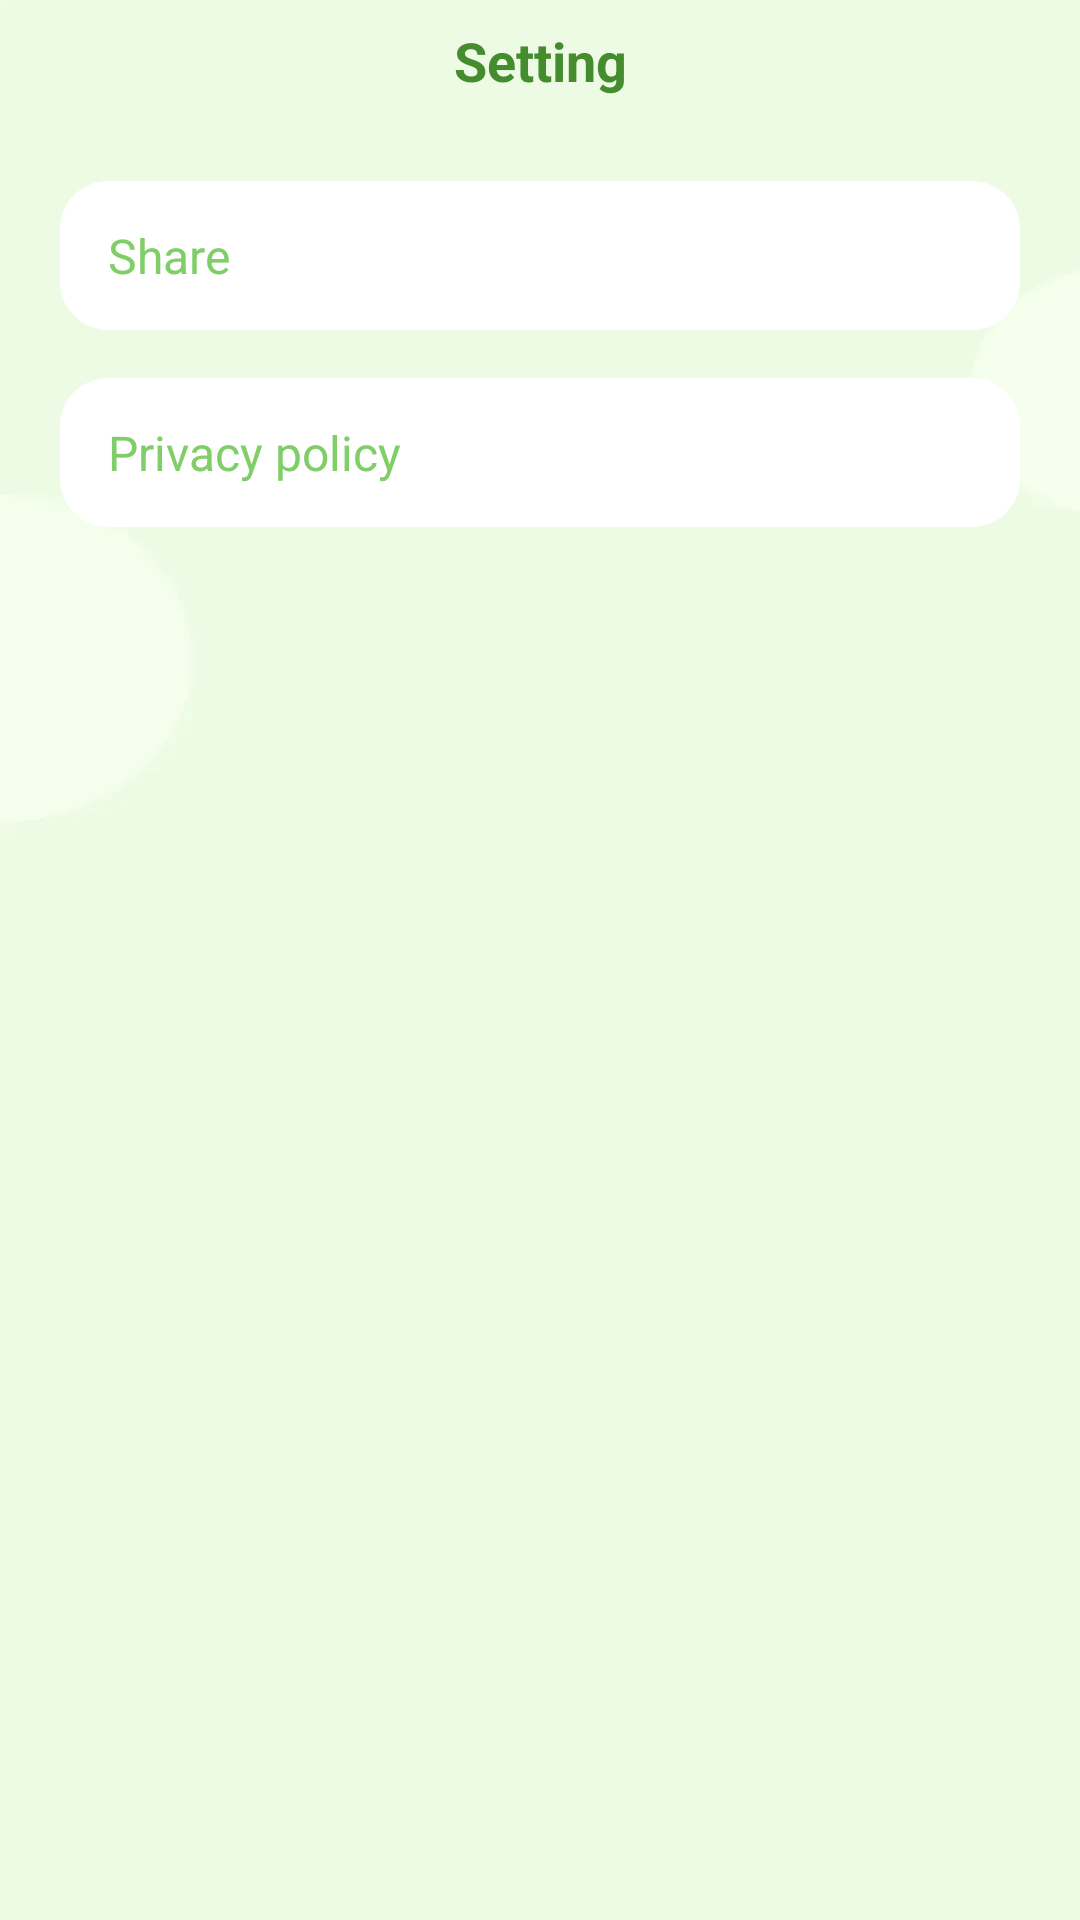

Android layout source for this screen:
<!-- AndroidManifest.xml: application theme Theme.DrinkingWater250516 -->
<!-- res/layout/activity_setting.xml -->
<?xml version="1.0" encoding="utf-8"?>
<layout xmlns:android="http://schemas.android.com/apk/res/android"
    xmlns:app="http://schemas.android.com/apk/res-auto">

    <data>

    </data>

    <androidx.constraintlayout.widget.ConstraintLayout
        android:id="@+id/main"
        android:layout_width="match_parent"
        android:layout_height="match_parent"
        android:background="@drawable/background_main">

        <ImageView
            android:id="@+id/imageView"
            android:layout_width="wrap_content"
            android:layout_height="wrap_content"
            android:layout_marginStart="20dp"
            android:layout_marginTop="20dp"
            android:src="@drawable/icon_retue"
            app:layout_constraintStart_toStartOf="parent"
            app:layout_constraintTop_toTopOf="parent" />

        <TextView
            android:id="@+id/textView2"
            android:layout_width="wrap_content"
            android:layout_height="wrap_content"
            android:text="Setting"
            android:textColor="#FF448C2E"
            android:textSize="18sp"
            android:textStyle="bold"
            app:layout_constraintBottom_toBottomOf="@+id/imageView"
            app:layout_constraintEnd_toEndOf="parent"
            app:layout_constraintStart_toStartOf="parent"
            app:layout_constraintTop_toTopOf="@+id/imageView" />

        <androidx.appcompat.widget.AppCompatTextView
            android:id="@+id/tv_share"
            android:layout_width="match_parent"
            android:layout_height="wrap_content"
            android:layout_marginHorizontal="20dp"
            android:layout_marginTop="28dp"
            android:background="@drawable/bg_setting"
            android:drawableEnd="@drawable/icon_rigjht"
            android:drawablePadding="8dp"
            android:paddingHorizontal="16dp"
            android:paddingVertical="14dp"
            android:text="Share"
            android:textColor="#FF80CE68"
            android:textSize="16sp"
            app:layout_constraintTop_toBottomOf="@+id/textView2" />

        <androidx.appcompat.widget.AppCompatTextView
            android:id="@+id/tv_pp"
            android:layout_width="match_parent"
            android:layout_height="wrap_content"
            android:layout_marginHorizontal="20dp"
            android:layout_marginTop="16dp"
            android:background="@drawable/bg_setting"
            android:drawableEnd="@drawable/icon_rigjht"
            android:drawablePadding="8dp"
            android:paddingHorizontal="16dp"
            android:paddingVertical="14dp"
            android:text="Privacy policy"
            android:textColor="#FF80CE68"
            android:textSize="16sp"
            app:layout_constraintTop_toBottomOf="@+id/tv_share" />
    </androidx.constraintlayout.widget.ConstraintLayout>

</layout>
<!-- resources referenced by this layout -->
<resources>
  <!-- drawable background_main: webp bitmap (drawable-xxhdpi, 5308 bytes) -->
  <!-- drawable bg_setting (drawable) -->
  <?xml version="1.0" encoding="utf-8"?>
  <shape xmlns:android="http://schemas.android.com/apk/res/android"
      android:shape="rectangle">
      <corners   android:radius="16dp"/>
      <solid android:color="@color/white"/>
  </shape>
  <style name="Theme.DrinkingWater250516" parent="Base.Theme.DrinkingWater250516" />
  <color name="white">#FFFFFFFF</color>
  <style name="Base.Theme.DrinkingWater250516" parent="Theme.Material3.DayNight.NoActionBar">
          
          
      </style>
</resources>
